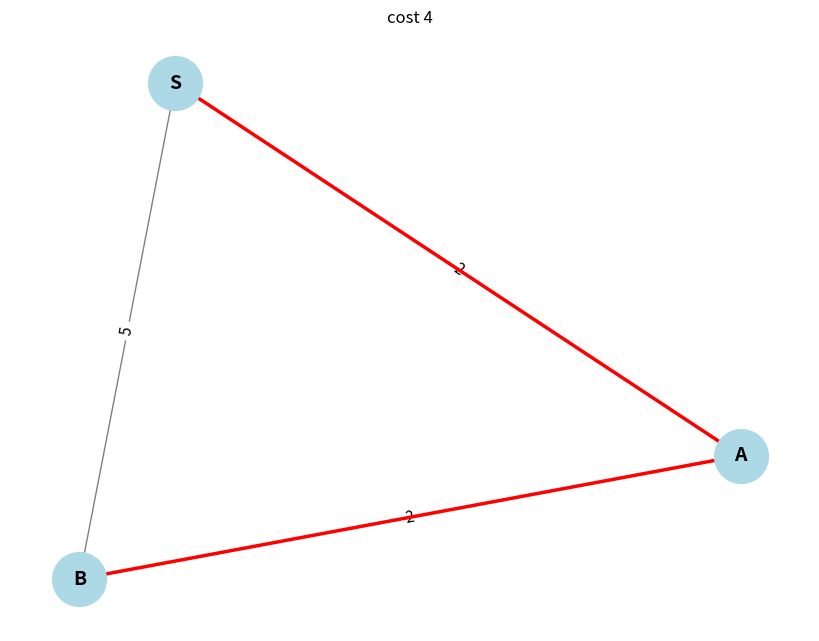

Source code (Python):
import heapq
def ucs(start:str, goal:str, graph:dict[str,list[tuple[int,str]]]) :
    frontier = [(0, start)]                 # To move the search forward
    parents = {start:(0,None)}              # To reconstruct the path
    visited = []                            # To visualize all nodes expored

    while frontier:
        parent_cost , parent =  heapq.heappop(frontier)  
        # Checks
        if parent in visited:   # Already Expanded at a cheaper cost. But are we sure, it will always be like this ? 
            continue
        visited.append(parent)              # Add it to visisted
            
        if parent == goal:
            return parents,visited
        
        # Expand 
        neighbors = expand(parent, graph)
        for node_cost, node in neighbors: 
            total_cost = parent_cost + node_cost
            if node not in parents or total_cost < parents[node][0] :
                parents[node] = (total_cost,parent)
                heapq.heappush(frontier,(total_cost,node))
            
    return None

def expand(node:str, graph:dict[str,[tuple[int,str]]]):
    return graph.get(node,[])

def reconstruct_path(goal:str, parents:dict[str,tuple[int,str]]):
    current = goal
    path = []
    while current is not None:
        path.append(current)
        current = parents[current][1]
    path.reverse()
    return path

import networkx as nx
import matplotlib.pyplot as plt
def visualize_graph(graph, path=None, directed=True, title="UCS Path"):
    G = nx.DiGraph() if directed else nx.Graph()
    G.add_nodes_from(graph)                    # keeps isolated nodes too
    for node, edges in graph.items():
        for cost, neighbor in edges:           # <-- Fixed: unpacked as (cost, neighbor)
            G.add_edge(node, neighbor, weight=cost)

    pos = nx.spring_layout(G, seed=42)         # fixed seed = same layout each run
    plt.figure(figsize=(8, 6))
    nx.draw(G, pos, with_labels=True, node_color='lightblue', node_size=1500,
            font_size=14, font_weight='bold', edge_color='gray')
    nx.draw_networkx_edge_labels(G, pos, edge_labels=nx.get_edge_attributes(G, 'weight'),
                                 font_size=11)
    if path and len(path) > 1:
        nx.draw_networkx_edges(G, pos, edgelist=list(zip(path, path[1:])),
                               edge_color='red', width=2.5)
    plt.title(title)
    plt.show()



graph = {"S": [(2,"A"), (5,"B")], "A": [(2,"B")]}
start = 'S'
goal = 'B'
directed = False
result = ucs(start, goal, graph)
if result:
    parents, visited = result
    path = reconstruct_path(goal, parents)
    total = parents[goal][0]             # cost is stored in the dict now
    print(f": path={path}, cost={total}, expanded={visited}")
    visualize_graph(graph, path, directed, f"cost {total}")
else:
    print(f": no path from {start} to {goal}")
    visualize_graph(graph, None, directed, f" no path")
